Run: headless pygame with SDL's dummy video driver; simulated clock (each Clock.tick advances the game by its frame time, no real sleeping); random seed 0; keys injected as events and as key.get_pressed() state; mouse plan: one left click at the window centre at the start of phase 2, then a move to the lower-right quarter at the start of phase 3.
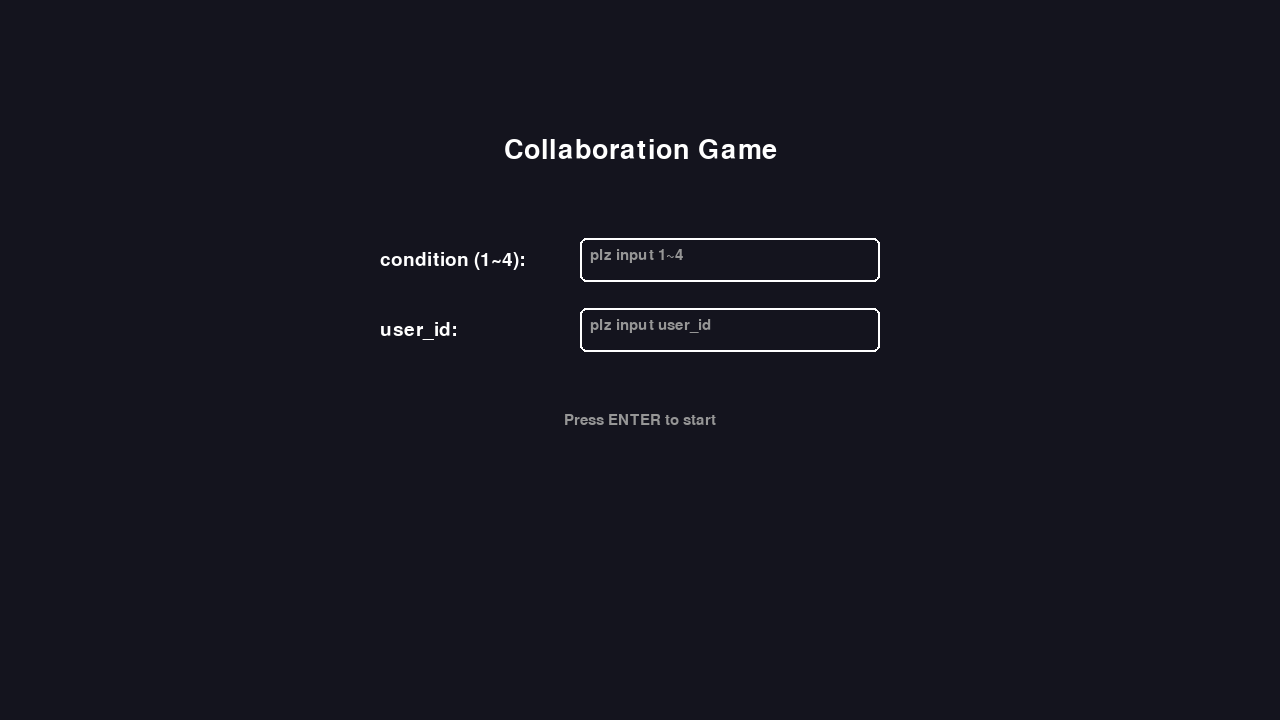
Frame 1 of 4 · flips 1–60 · no input
Frame 2 of 4 · flips 61–180 · clicked the window centre · tapped SPACE, RETURN · held RIGHT (→), D · screen unchanged from frame 1, image omitted
Frame 3 of 4 · flips 181–300 · moved the mouse to the lower-right quarter · held DOWN (↓), S · screen unchanged from frame 2, image omitted
Frame 4 of 4 · flips 301–420 · held LEFT (←), A, UP (↑), W · screen unchanged from frame 3, image omitted

The pygame program that drew these frames:

import sys
import random
import math
import pygame as pg
from enum import Enum, auto

# === 基本設定 ===
WIDTH, HEIGHT = 1280, 720
FPS = 60

# 顏色
WHITE = (255, 255, 255)
BLACK = (0, 0, 0)
GRAY = (80, 80, 80)
LIGHT_GRAY = (150, 150, 150)
BLUE = (100, 180, 255)
ORANGE = (255, 170, 120)
BG_COLOR = (20, 20, 30)

# 遊戲設定
ROUND_DURATION_MS = 60_000  # 每回合 60 秒
TOTAL_ROUNDS = 3

PADDLE_W, PADDLE_H = 100, 20
BALL_R = 10


class GameState(Enum):
    HOME = auto()
    ROUND = auto()
    BREAK = auto()
    DONE = auto()


# condition 對照表：編號 -> (內部代碼, 顯示文字)
CONDITIONS = {
    1: ("no_signal", "No Signal"),
    2: ("human_dom", "Human Dominant"),
    3: ("agent_dom", "Agent Dominant"),
    4: ("negotiation", "Negotiation"),
}


def draw_text(surface, text, font, color, pos, center=False):
    img = font.render(text, True, color)
    rect = img.get_rect()
    if center:
        rect.center = pos
    else:
        rect.topleft = pos
    surface.blit(img, rect)


class Game:
    def __init__(self):
        pg.init()
        global WIDTH, HEIGHT
        # 視窗模式（保留標題列），允許調整大小
        self.screen = pg.display.set_mode((WIDTH, HEIGHT), pg.RESIZABLE)
        # 取得實際視窗大小，覆蓋全域常數，讓 UI 依視窗尺度調整
        WIDTH, HEIGHT = self.screen.get_size()
        self.clock = pg.time.Clock()

        # 字型
        self.font_large = pg.font.SysFont("arial", 40)
        self.font_medium = pg.font.SysFont("arial", 28)
        self.font_small = pg.font.SysFont("arial", 22)

        # 狀態相關
        self.state = GameState.HOME
        self.running = True

        # Home 畫面輸入
        self.user_id_input = ""          # 只接受數字
        self.condition_input = ""        # 只接受 1~4
        self.start_button_rect = pg.Rect(WIDTH // 2 - 100, 540, 200, 60)

        # 實驗與回合資料
        self.current_user_id = None      # 真的開始實驗後才設定
        self.condition_code = None       # 1~4
        self.current_round = 0
        self.total_rounds = TOTAL_ROUNDS

        # 回合內的統計
        self.round_score = 0
        self.round_errors = 0
        self.total_score = 0
        self.total_errors = 0

        # 計時與暫停
        self.round_start_ms = None
        self.round_paused = False
        self.round_pause_start_ms = None
        self.round_total_paused_ms = 0

        # 球與 paddle
        self.reset_round_objects()
        self.conflict_flash_ms = 0  # paddles 衝突後的閃爍計時

        # UI 按鈕（回合中）
        self.pause_button_rect = pg.Rect(20, 20, 120, 40)
        self.home_button_rect = pg.Rect(160, 20, 120, 40)

    # --- 共用邏輯 ---

    def reset_round_objects(self):
        """重置球與 paddle 的位置與速度"""
        # 球位置與速度改為隨機，避免每次都相同
        self.reset_ball_random()

        # paddle 起始位置：人類在下半
        self.human_x = WIDTH // 2 - PADDLE_W // 2
        self.human_y = int(HEIGHT * 0.82)

        # self.agent_x = WIDTH // 2 - PADDLE_W // 2
        # self.agent_y = int(HEIGHT * 0.72)

    def reset_round_stats(self):
        self.round_score = 0
        self.round_errors = 0
        self.round_start_ms = pg.time.get_ticks()
        self.round_total_paused_ms = 0
        self.round_paused = False
        self.round_pause_start_ms = None
        self.reset_round_objects()
        self.conflict_flash_ms = 0

    def get_elapsed_ms(self):
        """回傳本回合已經過的毫秒數（扣掉暫停時間）"""
        if self.round_start_ms is None:
            return 0
        now = pg.time.get_ticks()
        if self.round_paused and self.round_pause_start_ms is not None:
            paused_duration = now - self.round_pause_start_ms
        else:
            paused_duration = 0
        return now - self.round_start_ms - self.round_total_paused_ms - paused_duration

    def run(self):
        while self.running:
            dt = self.clock.tick(FPS) / 1000.0
            self.handle_events()
            self.update(dt)
            self.draw()
        pg.quit()
        sys.exit()

    # --- 事件處理 ---

    def handle_events(self):
        for event in pg.event.get():
            if event.type == pg.QUIT:
                self.running = False
            elif event.type == pg.VIDEORESIZE:
                self.handle_resize(event)

            if self.state == GameState.HOME:
                self.handle_events_home(event)
            elif self.state == GameState.ROUND:
                self.handle_events_round(event)
            elif self.state == GameState.BREAK:
                self.handle_events_break(event)
            elif self.state == GameState.DONE:
                self.handle_events_done(event)

    def handle_events_home(self, event):
        if event.type == pg.KEYDOWN:
            # user_id / condition 輸入：只接受數字與 Backspace
            if event.key == pg.K_BACKSPACE:
                # Shift + Backspace → 刪 condition；一般 Backspace → 刪 user_id
                #（你可以改成用 Tab 切換 focus，這裡先用簡單版規則）
                if pg.key.get_mods() & pg.KMOD_SHIFT:
                    self.condition_input = self.condition_input[:-1]
                else:
                    self.user_id_input = self.user_id_input[:-1]
            else:
                if event.unicode.isdigit():
                    # 如果按的是 1~4，而且 condition 還沒填，就優先當作 condition
                    if event.unicode in "1234" and len(self.condition_input) < 1:
                        self.condition_input += event.unicode
                    else:
                        self.user_id_input += event.unicode

            # Enter 啟動實驗
            if event.key == pg.K_RETURN:
                self.try_start_experiment()

        elif event.type == pg.MOUSEBUTTONDOWN and event.button == 1:
            # 目前僅保留 Enter 啟動，按鈕已移除
            pass

    def handle_resize(self, event):
        """視窗縮放時重新取得尺寸，讓 UI 保持置中。"""
        global WIDTH, HEIGHT
        WIDTH, HEIGHT = event.w, event.h
        self.screen = pg.display.set_mode((WIDTH, HEIGHT), pg.RESIZABLE)

    def try_start_experiment(self):
        user_id_str = self.user_id_input.strip()
        cond_str = self.condition_input.strip()

        if not user_id_str:
            print("user_id is empty, cannot start.")
            return

        if not cond_str:
            print("condition is empty, cannot start.")
            return

        try:
            user_id_val = int(user_id_str)
        except ValueError:
            print("user_id must be integer.")
            return

        try:
            cond_val = int(cond_str)
        except ValueError:
            print("condition must be 1-4.")
            return

        if cond_val not in CONDITIONS:
            print("condition must be between 1 and 4.")
            return

        self.current_user_id = user_id_val
        self.condition_code = cond_val
        self.current_round = 1
        # 重置總成績
        self.total_score = 0
        self.total_errors = 0
        # 進入第一回合
        self.reset_round_stats()
        self.state = GameState.ROUND
        print(
            f"Start experiment: user_id={self.current_user_id}, "
            f"condition={self.condition_code} ({CONDITIONS[self.condition_code][0]})"
        )

    def reset_ball_random(self):
        """球落地或回合開始時，隨機重生球的位置與速度。"""
        self.ball_x = random.randint(BALL_R + 10, WIDTH - BALL_R - 10)
        self.ball_y = random.randint(HEIGHT // 6, HEIGHT // 3)
        # 隨機速度與方向，確保 vy 往下（整體慢一些）
        speed_x = random.randint(2, 7)
        speed_y = random.randint(2, 6)
        self.ball_vx = speed_x if random.choice([True, False]) else -speed_x
        self.ball_vy = speed_y
        self.clamp_ball_speed()

    def clamp_ball_speed(self):
        """避免速度過低或過高，控制在合理範圍。"""
        max_speed = 12
        min_speed = 2.0
        self.ball_vx = max(-max_speed, min(max_speed, self.ball_vx))
        self.ball_vy = max(-max_speed, min(max_speed, self.ball_vy))
        if 0 < abs(self.ball_vx) < min_speed:
            self.ball_vx = min_speed if self.ball_vx >= 0 else -min_speed
        if 0 < abs(self.ball_vy) < min_speed:
            self.ball_vy = min_speed if self.ball_vy >= 0 else -min_speed

    def rotate_velocity(self, deg_min: float = 20, deg_max: float = 35) -> None:
        """將速度向量旋轉一個隨機角度（deg_min~deg_max），增加角度變化。"""
        angle_deg = random.uniform(deg_min, deg_max)
        angle_deg *= 1 if random.choice([True, False]) else -1
        angle_rad = math.radians(angle_deg)
        cos_a = math.cos(angle_rad)
        sin_a = math.sin(angle_rad)
        vx, vy = self.ball_vx, self.ball_vy
        self.ball_vx = vx * cos_a - vy * sin_a
        self.ball_vy = vx * sin_a + vy * cos_a

    def handle_events_round(self, event):
        if event.type == pg.MOUSEBUTTONDOWN and event.button == 1:
            # Pause / Resume
            if self.pause_button_rect.collidepoint(event.pos):
                self.toggle_pause()
            # Home
            elif self.home_button_rect.collidepoint(event.pos):
                self.go_home()

        if event.type == pg.KEYDOWN:
            if event.key == pg.K_ESCAPE:
                self.go_home()

    def handle_events_break(self, event):
        if event.type == pg.KEYDOWN:
            # 下一回合 / 結束
            if event.key == pg.K_SPACE:
                self.go_next_round_or_done()
            elif event.key == pg.K_h:
                self.go_home()

        if event.type == pg.MOUSEBUTTONDOWN and event.button == 1:
            # 在 BREAK 畫面中，簡單把畫面中間的文字當「按鈕」
            center_rect = pg.Rect(0, 0, 400, 60)
            center_rect.center = (WIDTH // 2, HEIGHT // 2 + 80)
            if center_rect.collidepoint(event.pos):
                self.go_next_round_or_done()

    def handle_events_done(self, event):
        if event.type == pg.KEYDOWN:
            if event.key == pg.K_h:
                self.go_home()

    def toggle_pause(self):
        if not self.round_paused:
            # 進入暫停
            self.round_paused = True
            self.round_pause_start_ms = pg.time.get_ticks()
        else:
            # 結束暫停，補償時間
            now = pg.time.get_ticks()
            if self.round_pause_start_ms is not None:
                self.round_total_paused_ms += now - self.round_pause_start_ms
            self.round_pause_start_ms = None
            self.round_paused = False

    def go_home(self):
        # 回首頁時重置狀態，但保留已輸入的 user_id / condition（你要清空也可以改這裡）
        self.state = GameState.HOME
        self.current_user_id = None
        self.condition_code = None
        self.current_round = 0
        self.round_start_ms = None
        self.round_paused = False
        self.round_pause_start_ms = None
        self.round_total_paused_ms = 0
        self.total_score = 0
        self.total_errors = 0
        print("Return to HOME")

    def go_next_round_or_done(self):
        if self.current_round < self.total_rounds:
            self.current_round += 1
            self.reset_round_stats()
            self.state = GameState.ROUND
            print(f"Start round {self.current_round}")
        else:
            self.state = GameState.DONE
            print("Experiment DONE")

    # --- 更新邏輯 ---

    def update(self, dt):
        if self.state == GameState.ROUND:
            self.update_round(dt)

    def update_round(self, dt):
        # 回合暫停時不更新物理也不結束計時
        if self.round_paused:
            return

        # 衝突暫停：只凍結 paddle，球照常運動
        freeze_active = getattr(self, "conflict_freeze_ms", 0) > 0
        if freeze_active:
            self.conflict_freeze_ms = max(0, self.conflict_freeze_ms - dt * 1000)

        # 衝突閃爍倒數
        if self.conflict_flash_ms > 0:
            self.conflict_flash_ms = max(0, self.conflict_flash_ms - dt * 1000)

        # 更新球
        self.ball_x += self.ball_vx
        self.ball_y += self.ball_vy

        # 邊界反彈
        if self.ball_x - BALL_R <= 0 or self.ball_x + BALL_R >= WIDTH:
            self.ball_vx *= -1
            # 每次反彈旋轉角度 20~35 度
            self.rotate_velocity(20, 35)
            self.clamp_ball_speed()
        if self.ball_y - BALL_R <= 0:
            self.ball_vy *= -1
            self.rotate_velocity(20, 35)
            # 反彈後仍確保往下
            self.ball_vy = abs(self.ball_vy)
            self.clamp_ball_speed()

        if not freeze_active:
            keys = pg.key.get_pressed()
            # 人類 paddle 控制：上下左右
            speed = 3.5
            if keys[pg.K_LEFT]:
                self.human_x -= speed
            if keys[pg.K_RIGHT]:
                self.human_x += speed
            if keys[pg.K_UP]:
                self.human_y -= speed
            if keys[pg.K_DOWN]:
                self.human_y += speed

            # 代理 AI（暫時停用）
            # agent_speed = 3
            # if self.ball_x > self.agent_x + PADDLE_W / 2:
            #     self.agent_x += agent_speed
            # elif self.ball_x < self.agent_x + PADDLE_W / 2:
            #     self.agent_x -= agent_speed
            # jitter = random.uniform(-1.5, 1.5)
            # target_y = self.ball_y + jitter * 40
            # if target_y > self.agent_y + PADDLE_H / 2:
            #     self.agent_y += agent_speed
            # elif target_y < self.agent_y + PADDLE_H / 2:
            #     self.agent_y -= agent_speed

        # 限制在人類/代理的工作區域（下半部）
        self.human_x = max(0, min(WIDTH - PADDLE_W, self.human_x))
        self.human_y = max(HEIGHT // 2, min(HEIGHT - PADDLE_H, self.human_y))

        # min_agent_y = int(HEIGHT * 0.55)  # 讓代理更貼近下方，不要卡在頂端
        # self.agent_x = max(0, min(WIDTH - PADDLE_W, self.agent_x))
        # self.agent_y = max(min_agent_y, min(HEIGHT - PADDLE_H, self.agent_y))

        # Agent 暫時固定不動（之後換成 DIR + rule-based 移動）
        # self.agent_x += 4
        # if self.agent_x <= 0 or self.agent_x + PADDLE_W >= WIDTH:
        #     self.agent_x = max(0, min(WIDTH - PADDLE_W, self.agent_x))

        # 碰撞檢查（簡單版）
        self.check_collisions()

        # 檢查回合時間是否結束
        elapsed = self.get_elapsed_ms()
        if elapsed >= ROUND_DURATION_MS:
            # 回合結束，累計總成績
            self.total_score += self.round_score
            self.total_errors += self.round_errors
            self.state = GameState.BREAK
            print(
                f"End round {self.current_round}: score={self.round_score}, "
                f"errors={self.round_errors}"
            )

    def check_collisions(self):
        # 球和人類、代理人 paddle
        human_rect = pg.Rect(self.human_x, self.human_y, PADDLE_W, PADDLE_H)
        # agent_rect = pg.Rect(self.agent_x, self.agent_y, PADDLE_W, PADDLE_H)
        ball_rect = pg.Rect(
            self.ball_x - BALL_R, self.ball_y - BALL_R, BALL_R * 2, BALL_R * 2
        )

        caught = False

        if ball_rect.colliderect(human_rect):
            self.ball_vy = -abs(self.ball_vy)  # 向上彈
            self.rotate_velocity(20, 35)
            self.ball_vy = -abs(self.ball_vy)
            self.clamp_ball_speed()
            self.round_score += 1
            caught = True

        # if ball_rect.colliderect(agent_rect):
        #     self.ball_vy = -abs(self.ball_vy)  # 同樣往上打
        #     self.rotate_velocity(20, 35)
        #     self.ball_vy = -abs(self.ball_vy)
        #     self.clamp_ball_speed()
        #     if not caught:
        #         self.round_score += 1
        #         caught = True

        # 球落出畫面底部 → 失誤一次（paddle 不重置，球隨機重生）
        if self.ball_y - BALL_R > HEIGHT:
            self.round_errors += 1
            self.reset_ball_random()

        # # paddle 互相碰撞：彈開 + 閃爍（暫停）
        # if human_rect.colliderect(agent_rect):
        #     overlap = human_rect.clip(agent_rect)
        #     push = overlap.height / 2 + 2
        #     self.human_y += push
        #     self.agent_y -= push
        #     self.human_y = max(HEIGHT // 2, min(HEIGHT - PADDLE_H, self.human_y))
        #     self.agent_y = max(HEIGHT // 2, min(HEIGHT - PADDLE_H, self.agent_y))
        #     self.round_errors += 1
        #     self.conflict_flash_ms = 300
        #     self.conflict_freeze_ms = 300

    # --- 繪圖 ---

    def draw(self):
        self.screen.fill(BG_COLOR)

        if self.state == GameState.HOME:
            self.draw_home()
        elif self.state == GameState.ROUND:
            self.draw_round()
        elif self.state == GameState.BREAK:
            self.draw_break()
        elif self.state == GameState.DONE:
            self.draw_done()

        pg.display.flip()

    def draw_home(self):
        # 標題
        draw_text(self.screen, "Collaboration Game", self.font_large, WHITE, (WIDTH // 2, 150), center=True)

        # 統一欄寬、靠左對齊的輸入列
        base_y = 260
        row_gap = 70
        label_x = WIDTH // 2 - 260
        box_width = 300
        box_height = 44
        box_x = label_x + 200  # 左側留給標籤

        # condition 列
        cond_label = self.font_medium.render("condition (1~4):", True, WHITE)
        cond_y = base_y
        self.screen.blit(cond_label, (label_x, cond_y - cond_label.get_height() // 2))
        cond_box = pg.Rect(box_x, cond_y - box_height // 2, box_width, box_height)
        pg.draw.rect(self.screen, WHITE, cond_box, width=2, border_radius=6)
        draw_text(
            self.screen,
            self.condition_input or "plz input 1~4",
            self.font_small,
            LIGHT_GRAY,
            (cond_box.x + 10, cond_box.y + 10),
        )

        # user_id 列
        user_label = self.font_medium.render("user_id:", True, WHITE)
        user_y = base_y + row_gap
        self.screen.blit(user_label, (label_x, user_y - user_label.get_height() // 2))
        user_box = pg.Rect(box_x, user_y - box_height // 2, box_width, box_height)
        pg.draw.rect(self.screen, WHITE, user_box, width=2, border_radius=6)
        draw_text(
            self.screen,
            self.user_id_input or "plz input user_id",
            self.font_small,
            LIGHT_GRAY,
            (user_box.x + 10, user_box.y + 10),
        )

        # Condition 說明列表（先隱藏，需要時可取消註解）
        # y = 330
        # for code, (_, label) in CONDITIONS.items():
        #     text = f"{code} - {label}"
        #     draw_text(self.screen, text, self.font_small, LIGHT_GRAY, (WIDTH // 2, y), center=True)
        #     y += 22

        draw_text(
            self.screen,
            "Press ENTER to start",
            self.font_small,
            LIGHT_GRAY,
            (WIDTH // 2, 420),
            center=True,
        )

    def draw_round(self):
        # 上方 UI
        # Pause / Home 按鈕
        pg.draw.rect(self.screen, GRAY, self.pause_button_rect, border_radius=6)
        draw_text(
            self.screen,
            "Resume" if self.round_paused else "Pause",
            self.font_small,
            WHITE,
            self.pause_button_rect.center,
            center=True,
        )

        pg.draw.rect(self.screen, GRAY, self.home_button_rect, border_radius=6)
        draw_text(
            self.screen,
            "Home",
            self.font_small,
            WHITE,
            self.home_button_rect.center,
            center=True,
        )

        # Score / Errors
        score_text = f"Score: {self.round_score}"
        error_text = f"Errors: {self.round_errors}"
        draw_text(
            self.screen,
            score_text,
            self.font_small,
            WHITE,
            (WIDTH // 2 - 80, 20),
        )
        draw_text(
            self.screen,
            error_text,
            self.font_small,
            WHITE,
            (WIDTH // 2 - 80, 45),
        )

        # 計時
        elapsed = self.get_elapsed_ms()
        remaining_sec = max(0, int((ROUND_DURATION_MS - elapsed) / 1000))
        time_text = f"Time left: {remaining_sec}s"
        draw_text(
            self.screen,
            time_text,
            self.font_small,
            WHITE,
            (WIDTH // 2 + 120, 20),
        )

        # 畫球
        pg.draw.circle(
            self.screen,
            WHITE,
            (int(self.ball_x), int(self.ball_y)),
            BALL_R,
        )

        # paddles（衝突時閃爍）
        flash = self.conflict_flash_ms > 0
        human_color = (255, 90, 90) if flash else BLUE
        agent_color = (255, 200, 90) if flash else ORANGE

        pg.draw.rect(
            self.screen,
            human_color,
            (int(self.human_x), int(self.human_y), PADDLE_W, PADDLE_H),
            border_radius=6,
        )

        # pg.draw.rect(
        #     self.screen,
        #     agent_color,
        #     (int(self.agent_x), int(self.agent_y), PADDLE_W, PADDLE_H),
        #     border_radius=6,
        # )

        # 顯示 round 與 condition
        cond_label = CONDITIONS[self.condition_code][1] if self.condition_code else "N/A"
        info_text = (
            f"User: {self.current_user_id} | "
            f"Round {self.current_round}/{self.total_rounds} | "
            f"Condition: {cond_label}"
        )
        draw_text(
            self.screen,
            info_text,
            self.font_small,
            LIGHT_GRAY,
            (20, HEIGHT - 30),
        )

    def draw_break(self):
        # 回合結果畫面
        draw_text(
            self.screen,
            f"Round {self.current_round} completed",
            self.font_large,
            WHITE,
            (WIDTH // 2, HEIGHT // 2 - 60),
            center=True,
        )
        draw_text(
            self.screen,
            f"Score: {self.round_score}   Errors: {self.round_errors}",
            self.font_medium,
            WHITE,
            (WIDTH // 2, HEIGHT // 2),
            center=True,
        )

        if self.current_round < self.total_rounds:
            msg = "Press SPACE or click below to start next round"
            btn_text = "[ Next Round ]"
        else:
            msg = "All rounds completed. Press SPACE or click below to see summary"
            btn_text = "[ Finish ]"

        draw_text(
            self.screen,
            msg,
            self.font_small,
            LIGHT_GRAY,
            (WIDTH // 2, HEIGHT // 2 + 40),
            center=True,
        )

        # 中間當作「按鈕」的區域
        center_rect = pg.Rect(0, 0, 400, 60)
        center_rect.center = (WIDTH // 2, HEIGHT // 2 + 80)
        pg.draw.rect(self.screen, GRAY, center_rect, border_radius=8)
        draw_text(
            self.screen,
            btn_text,
            self.font_medium,
            WHITE,
            center_rect.center,
            center=True,
        )

        draw_text(
            self.screen,
            "Press H to go Home",
            self.font_small,
            LIGHT_GRAY,
            (WIDTH // 2, HEIGHT - 60),
            center=True,
        )

    def draw_done(self):
        draw_text(
            self.screen,
            "Experiment Finished",
            self.font_large,
            WHITE,
            (WIDTH // 2, HEIGHT // 2 - 80),
            center=True,
        )
        draw_text(
            self.screen,
            f"Total Score: {self.total_score}",
            self.font_medium,
            WHITE,
            (WIDTH // 2, HEIGHT // 2 - 20),
            center=True,
        )
        draw_text(
            self.screen,
            f"Total Errors: {self.total_errors}",
            self.font_medium,
            WHITE,
            (WIDTH // 2, HEIGHT // 2 + 20),
            center=True,
        )

        draw_text(
            self.screen,
            "Press H to return Home",
            self.font_small,
            LIGHT_GRAY,
            (WIDTH // 2, HEIGHT // 2 + 80),
            center=True,
        )


def main():
    game = Game()
    game.run()


if __name__ == "__main__":
    main()
